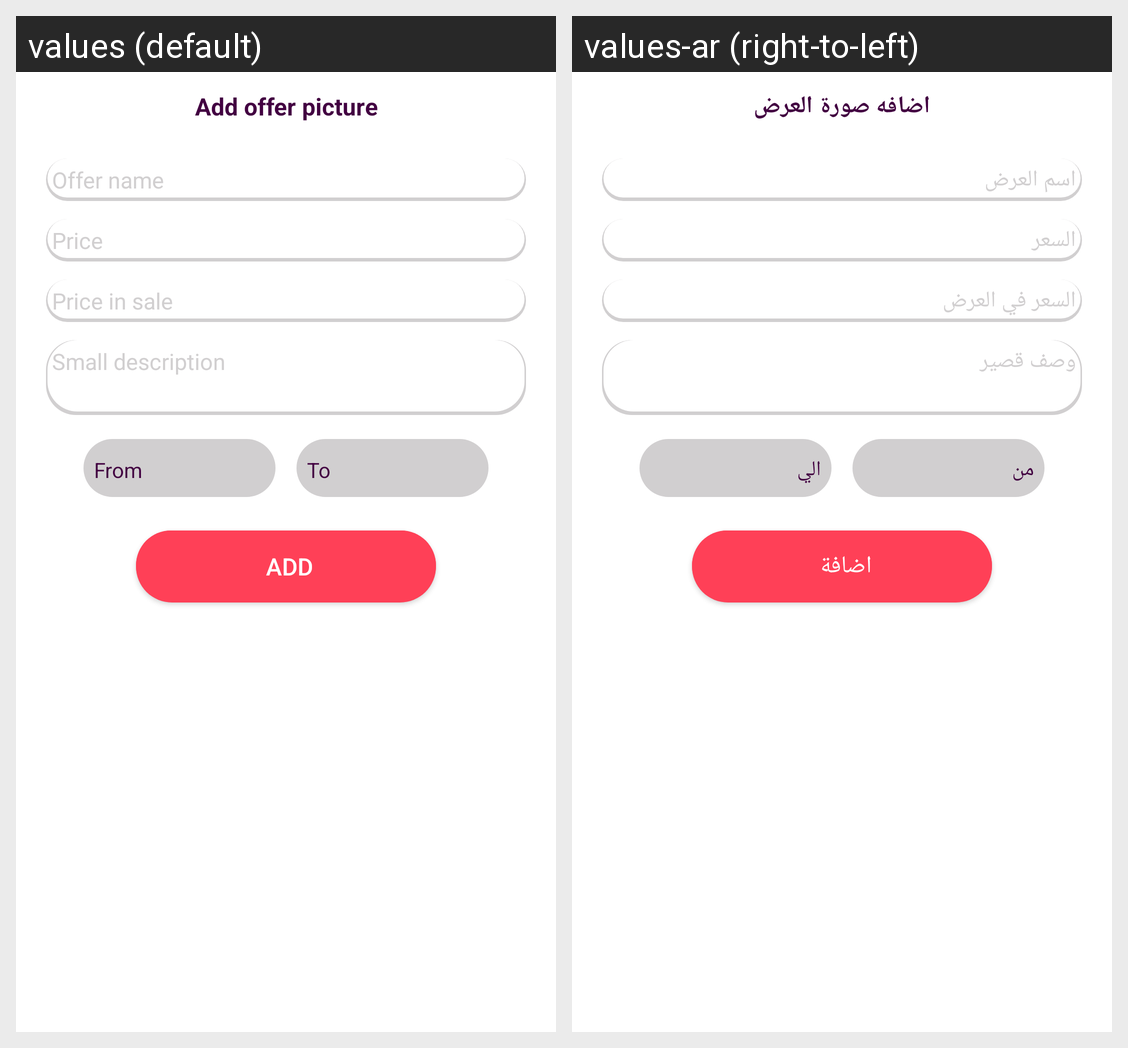

Translations of the strings shown on this Android screen, per locale in the grid:
Android screen res/layout/fragment_add_offer.xml rendered under 2 locales, left to right: values (default), values-ar (right-to-left). Device: Nexus 5 (rendered at 1080×1920; each locale shown at half size, 540×960, under a caption strip naming it); theme Theme.MaterialComponents.DayNight.NoActionBar.
Strings drawn on this screen, with the default value and each locale's value (text and hints the layout hard-codes, and strings that could not be matched under every locale, appear in the picture but are not listed):

add_offer_picture
  values: Add offer picture
  values-ar: اضافه صورة العرض

offer_name
  values: Offer name
  values-ar: اسم العرض

price
  values: Price
  values-ar: السعر

price_in_sale
  values: Price in sale
  values-ar: السعر في العرض

small_description
  values: Small description
  values-ar: وصف قصير

from
  values: From
  values-ar: من

to
  values: To
  values-ar: الي

add
  values: Add
  values-ar: اضافة
